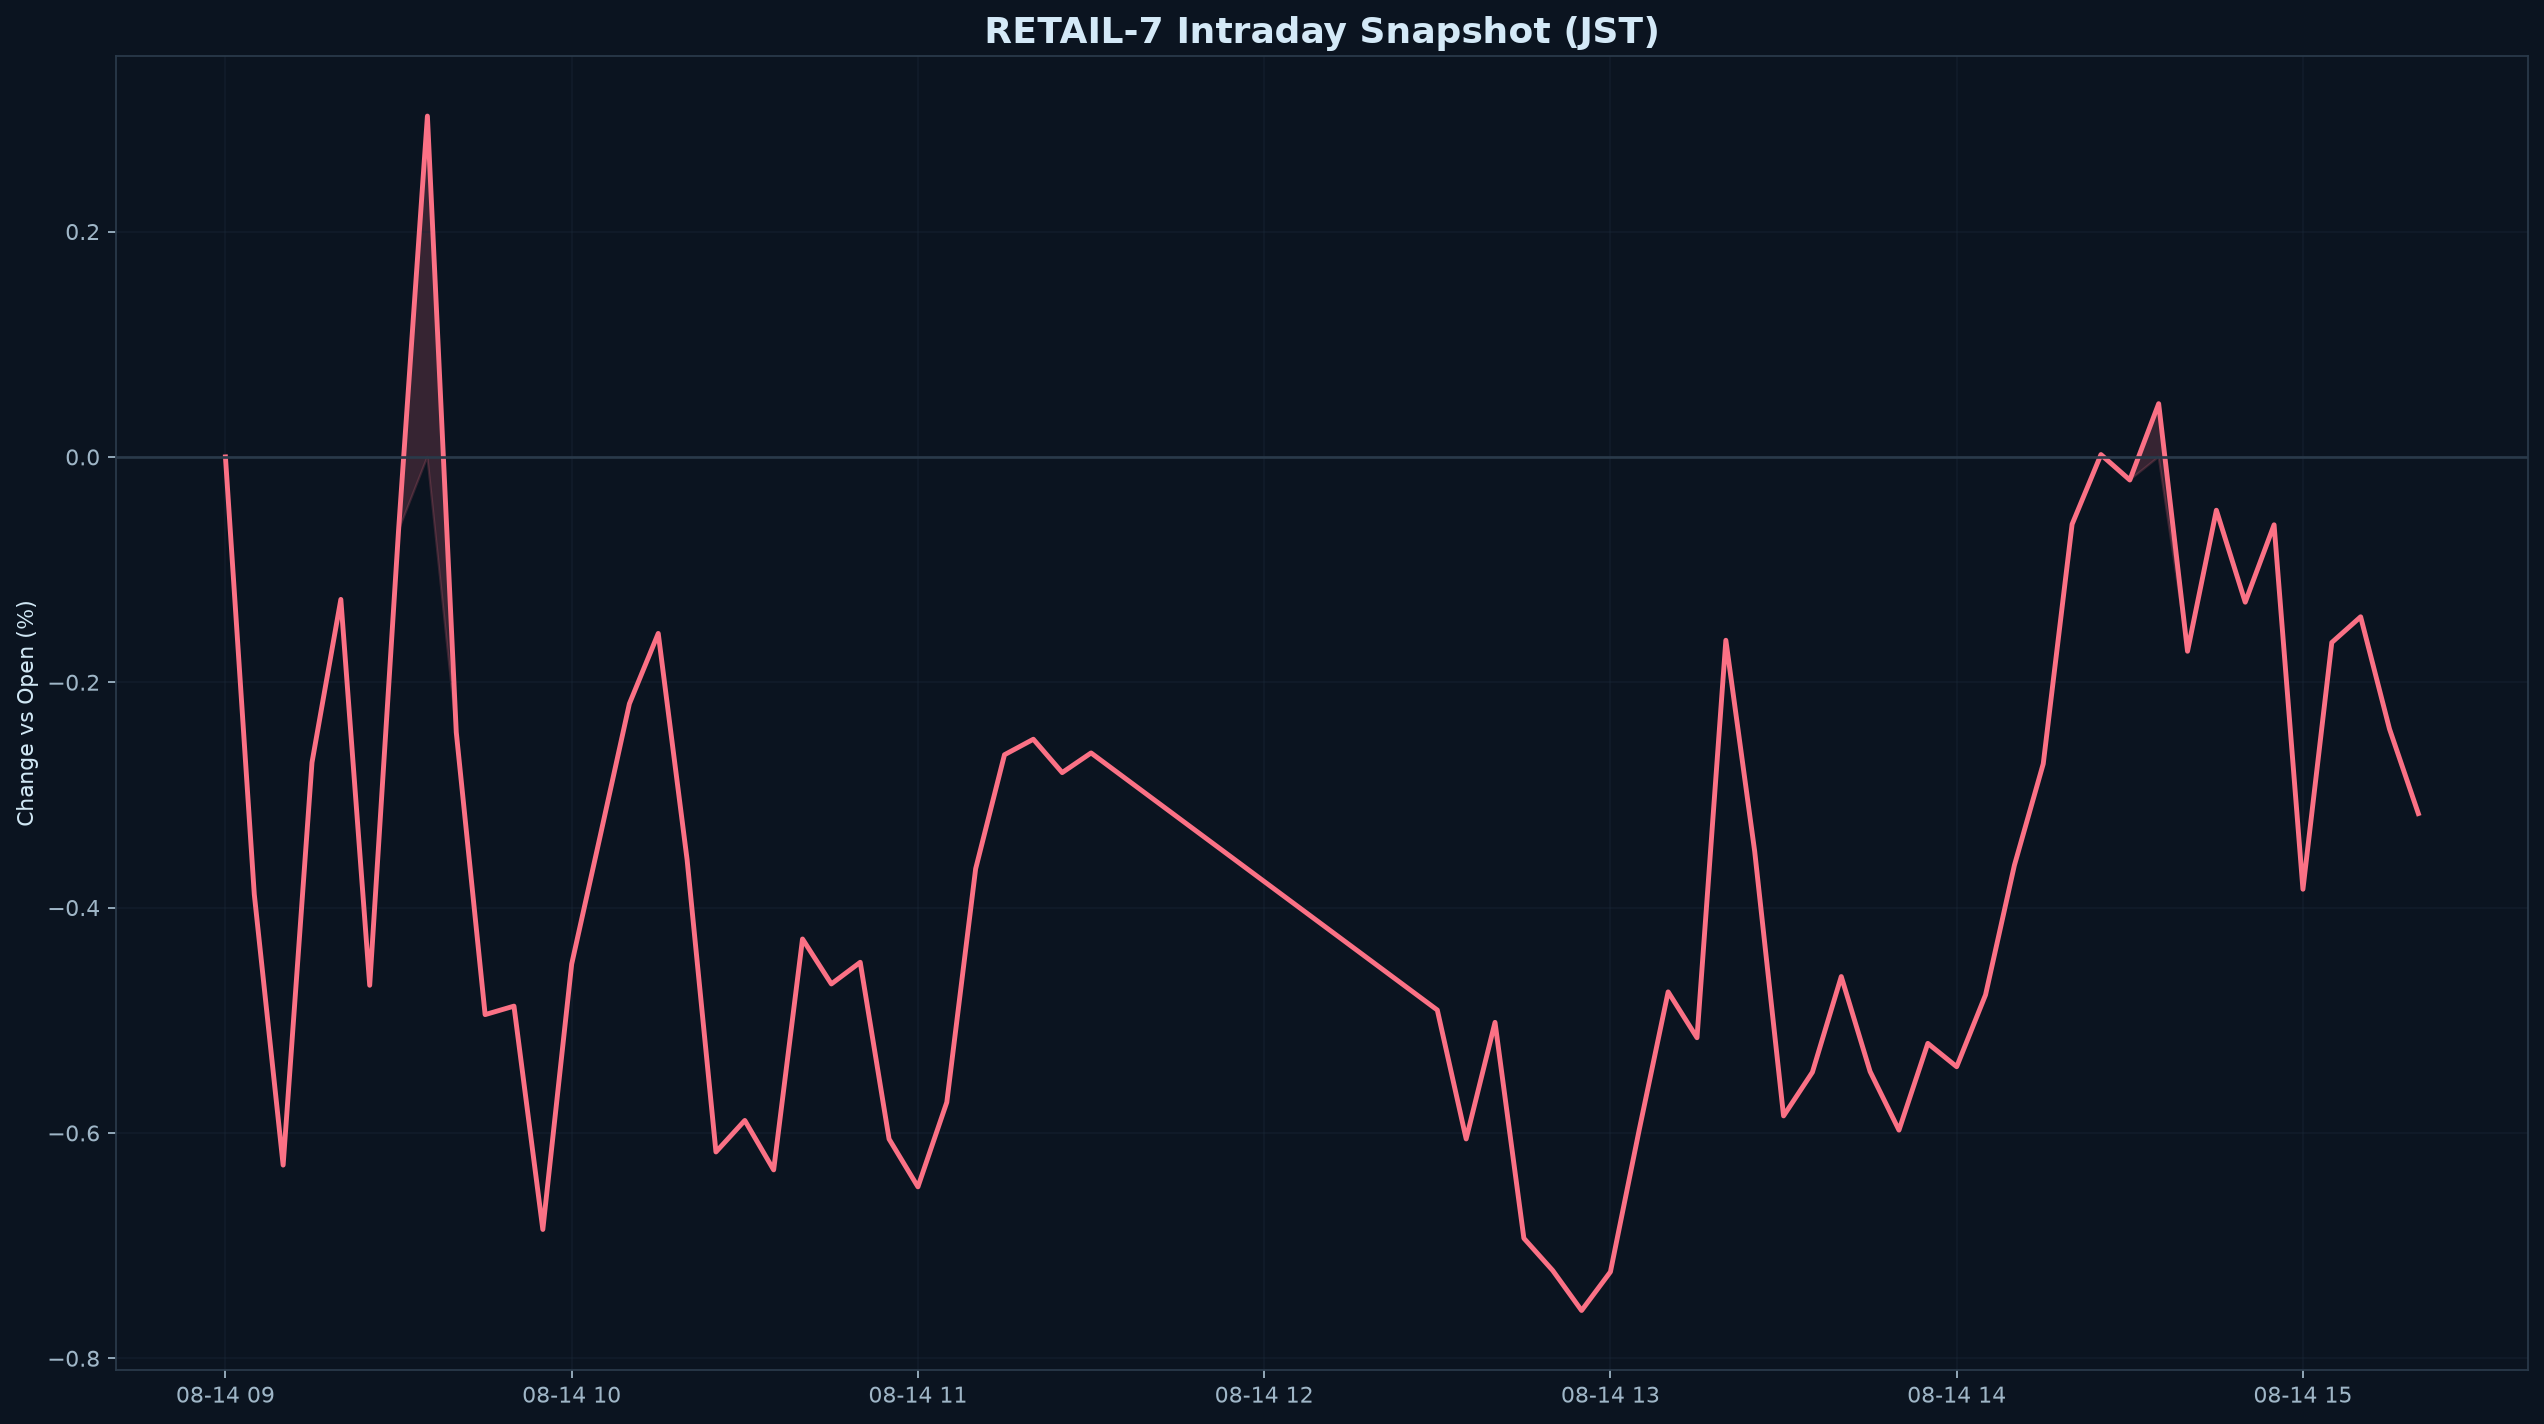

Data behind this chart, as committed beside it:
datetime_jst, pct
2026-08-14 09:00:00+09:00, 0.000000
2026-08-14 09:05:00+09:00, -0.3882
2026-08-14 09:10:00+09:00, -0.6285
2026-08-14 09:15:00+09:00, -0.2712
2026-08-14 09:20:00+09:00, -0.1265
2026-08-14 09:25:00+09:00, -0.469
2026-08-14 09:30:00+09:00, -0.06524
2026-08-14 09:35:00+09:00, 0.3025
2026-08-14 09:40:00+09:00, -0.2444
2026-08-14 09:45:00+09:00, -0.495
2026-08-14 09:50:00+09:00, -0.4875
2026-08-14 09:55:00+09:00, -0.6857
2026-08-14 10:00:00+09:00, -0.4501
2026-08-14 10:05:00+09:00, -0.3351
2026-08-14 10:10:00+09:00, -0.2191
2026-08-14 10:15:00+09:00, -0.1567
2026-08-14 10:20:00+09:00, -0.3575
2026-08-14 10:25:00+09:00, -0.6169
2026-08-14 10:30:00+09:00, -0.5889
2026-08-14 10:35:00+09:00, -0.6328
2026-08-14 10:40:00+09:00, -0.4279
2026-08-14 10:45:00+09:00, -0.4678
2026-08-14 10:50:00+09:00, -0.4486
2026-08-14 10:55:00+09:00, -0.6054
2026-08-14 11:00:00+09:00, -0.6479
2026-08-14 11:05:00+09:00, -0.5728
2026-08-14 11:10:00+09:00, -0.3656
2026-08-14 11:15:00+09:00, -0.2643
2026-08-14 11:20:00+09:00, -0.2506
2026-08-14 11:25:00+09:00, -0.2802
2026-08-14 11:30:00+09:00, -0.2627
2026-08-14 12:30:00+09:00, -0.4909
2026-08-14 12:35:00+09:00, -0.6053
2026-08-14 12:40:00+09:00, -0.5019
2026-08-14 12:45:00+09:00, -0.6935
2026-08-14 12:50:00+09:00, -0.7221
2026-08-14 12:55:00+09:00, -0.7576
2026-08-14 13:00:00+09:00, -0.7233
2026-08-14 13:05:00+09:00, -0.5969
2026-08-14 13:10:00+09:00, -0.4748
2026-08-14 13:15:00+09:00, -0.5155
2026-08-14 13:20:00+09:00, -0.1627
2026-08-14 13:25:00+09:00, -0.3502
2026-08-14 13:30:00+09:00, -0.5849
2026-08-14 13:35:00+09:00, -0.5461
2026-08-14 13:40:00+09:00, -0.4612
2026-08-14 13:45:00+09:00, -0.5455
2026-08-14 13:50:00+09:00, -0.5975
2026-08-14 13:55:00+09:00, -0.5205
2026-08-14 14:00:00+09:00, -0.5412
2026-08-14 14:05:00+09:00, -0.4775
2026-08-14 14:10:00+09:00, -0.3625
2026-08-14 14:15:00+09:00, -0.2724
2026-08-14 14:20:00+09:00, -0.05978
2026-08-14 14:25:00+09:00, 0.002067
2026-08-14 14:30:00+09:00, -0.02051
2026-08-14 14:35:00+09:00, 0.04724
2026-08-14 14:40:00+09:00, -0.1725
2026-08-14 14:45:00+09:00, -0.04733
2026-08-14 14:50:00+09:00, -0.129
... 6 more rows
